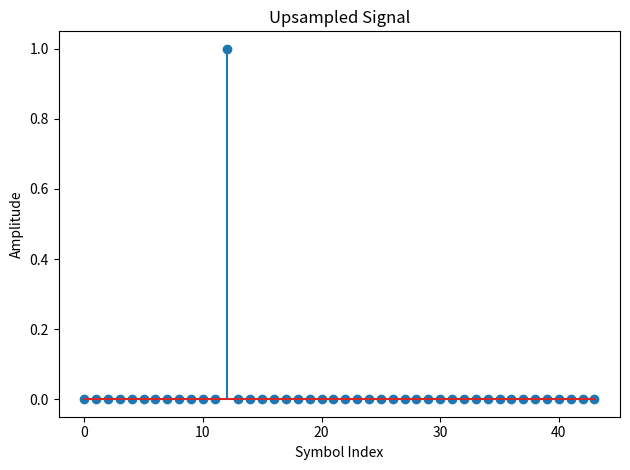
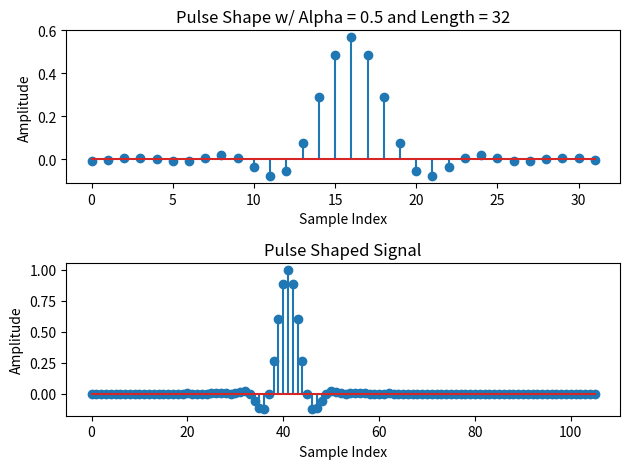

Python code for these plots, in order:
import numpy as np
import math
from scipy import interpolate as intp, signal as sig
import matplotlib.pyplot as plt
import sys

def Interpolate(x, n, mode="linear"):
    nonzero_indices = np.arange(0, len(x)*n, n) # Generate indices for upsampled signal
    interpolation_function = intp.interp1d(nonzero_indices, np.array(x), kind=mode, fill_value='extrapolate') # create interpolation function
    interpolated_signal = interpolation_function(np.arange(len(x)*n)) # interpolate the signal
    return interpolated_signal

def Upsample(x, L, offset=0, interpolate=True):
    x_upsampled = [0 for i in range(offset)]  # Initialize a list to store the upsampled signal (add offset if needed)
    if interpolate:
        x_upsampled = Interpolate(x, L, mode="linear")
    else:
        for i in range(len(x)):  # Iterate over each element in the input signal
            x_upsampled += [x[i]] + list(np.zeros(L-1, dtype=type(x[0])))  # Add the current element and L zeros after each element
    return x_upsampled

def DirectForm2(b, a, x):
    n = len(b)
    m = len(a)
    if n > m:
        maxLen = n
        a = np.concatenate((a, np.zeros(n - m)))
    else:
        maxLen = m
        b = np.concatenate((b, np.zeros(m - n)))
    denominator = a.copy()
    denominator[1:] = -denominator[1:] #flip sign of denominator coefficients
    denominator[0] = 0 #zero out curent p(0) value for multiply, will add this coeff. back in for new x[n] term
    x = np.concatenate((x, np.zeros(maxLen - 1))) #zero pad x
    y = np.zeros(len(x), dtype=complex)
    delayLine = np.zeros(maxLen, dtype=complex)
    for i in range(len(x)):
        y[i] = np.dot(b, delayLine) #df2 right side
        tmp = np.dot(denominator, delayLine) #df2 left side
        delayLine[1:] = delayLine[:-1] #shift delay line
        delayLine[0] = x[i]*a[0] + tmp #new value is x[n] * a[0] + sum of left side
    return y[1:]

def convolve(x, h):
    N = len(x) + len(h) - 1
    x_padded = np.pad(x, (0, N - len(x)), mode='constant')
    h_padded = np.pad(h, (0, N - len(h)), mode='constant')
    X = np.fft.fft(x_padded)
    H = np.fft.fft(h_padded)
    y = np.fft.ifft(X * H)
    return y
   
def SRRC(alpha, N, length):
    pulse = []
    for n in range(length):
        n = n - np.floor(length/2)
        if n == 0: # evaluate at limit
            n=sys.float_info.min
        if alpha !=0:# evaluate at limit
            if ((n == N/(4*alpha) or n == -N/(4*alpha))):
                n = n + 0.1e-12
        num = np.sin(np.pi*((1-alpha)*n/N)) + (4*alpha*n/N)*np.cos(np.pi*((1+alpha)*n/N))
        den = (np.pi*n/N)*(1-(4*alpha*n/N)**2)*np.sqrt(N)
        pulse.append(num/den)
    return pulse


test_input_1 = [0, 0, 0, 1, 0, 0, 0, 0, 0, 0, 0]
upsample_factor = 4
test_input_1 = np.array(Upsample(test_input_1, upsample_factor, interpolate=False))

plt.figure()
plt.stem(test_input_1)
plt.title('Upsampled Signal')
plt.xlabel('Symbol Index')
plt.ylabel('Amplitude')
plt.tight_layout()

length_values = [32]
alpha_values = [.5]

# Create a list to store figures
figures = []

for length in length_values:
    for alpha in alpha_values:
        pulse_shape = np.array(SRRC(alpha, upsample_factor, length))
        result = convolve(test_input_1, pulse_shape)
        result = convolve(result, np.conjugate(pulse_shape[::-1]))
        result = np.roll(result, -2)

        fig = plt.figure()
        plt.subplot(2, 1, 1)
        plt.stem(pulse_shape)
        plt.title(f'Pulse Shape w/ Alpha = {alpha} and Length = {length}')
        plt.xlabel('Sample Index')
        plt.ylabel('Amplitude')
        plt.subplot(2, 1, 2)
        plt.stem(np.real(result))
        plt.title('Pulse Shaped Signal')
        plt.xlabel('Sample Index')
        plt.ylabel('Amplitude')

        plt.tight_layout()
        
        # Append the figure to the list
        figures.append(fig)

# Show all figures at once
plt.show()